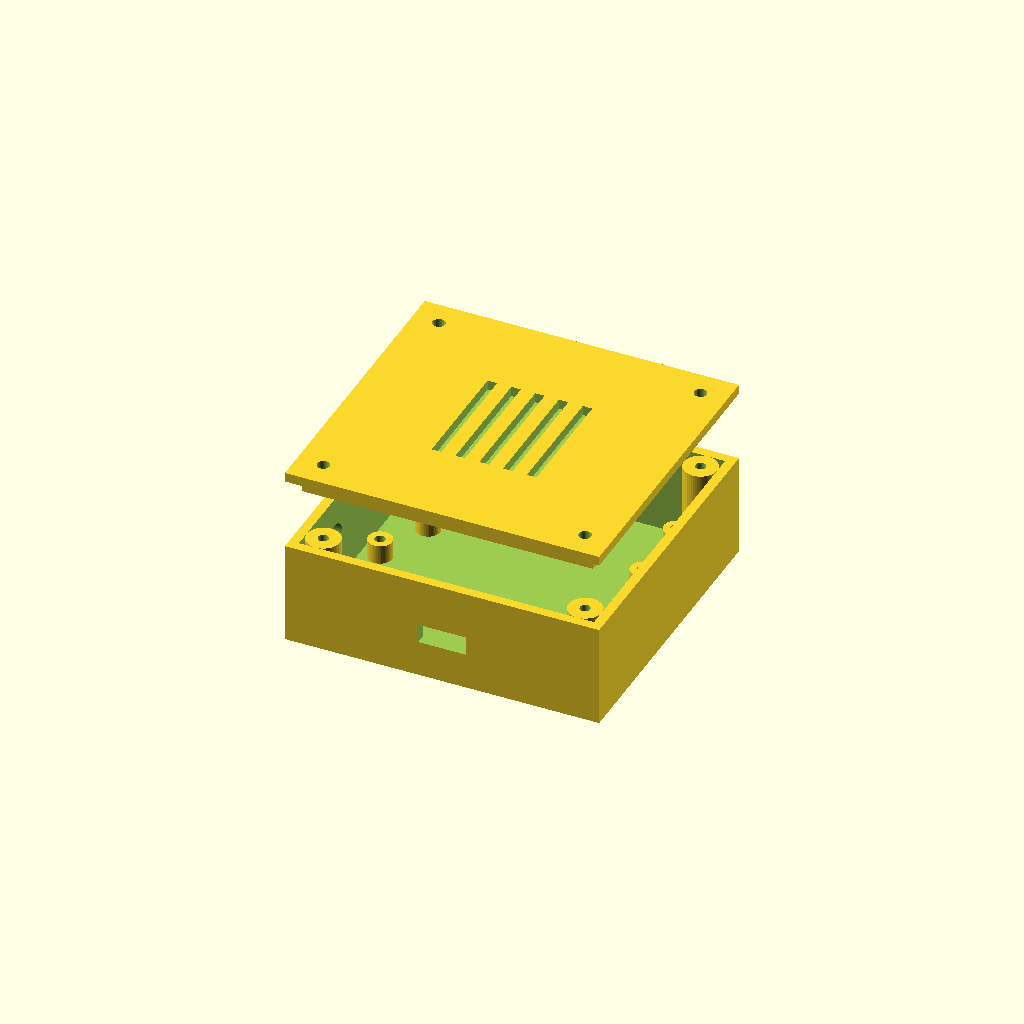
Cell 1: rendered with the file's own defaults.
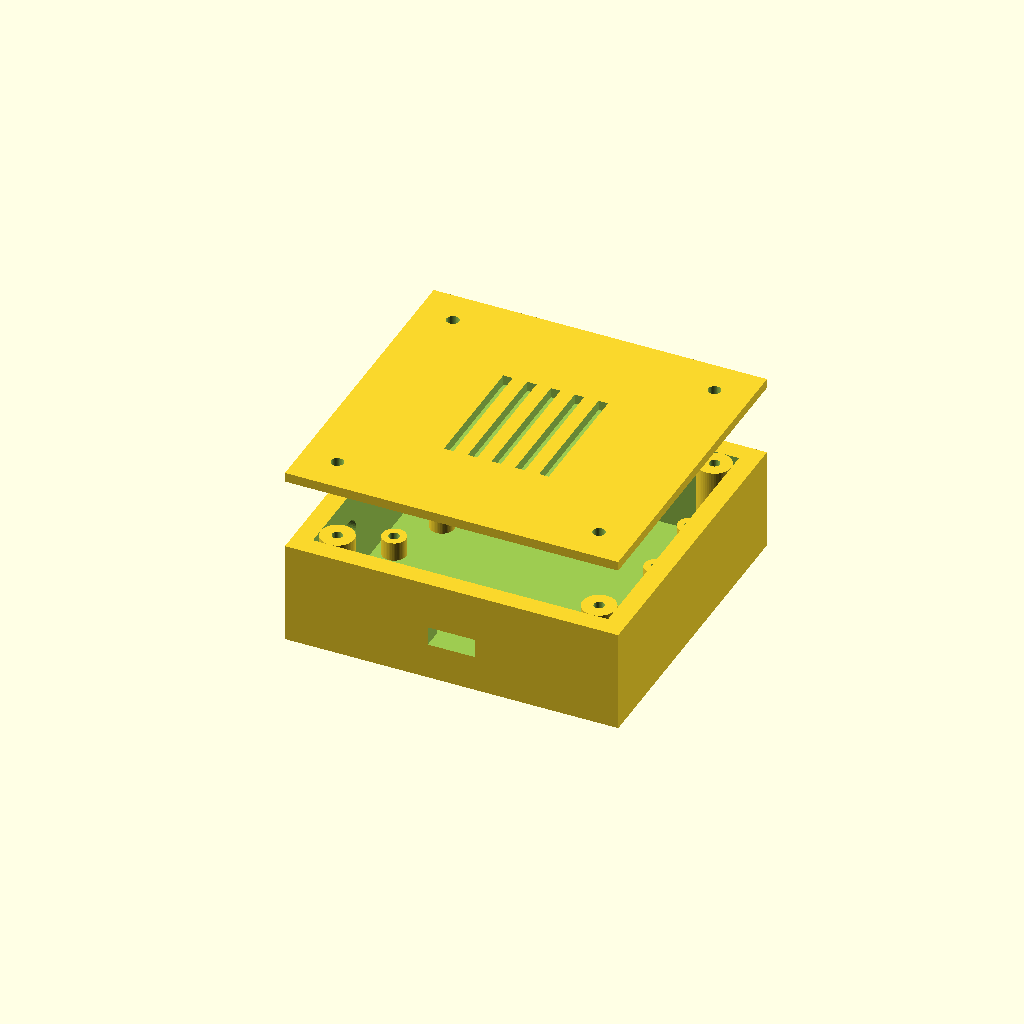
Cell 2 — wall set to 4, the other parameters unchanged.
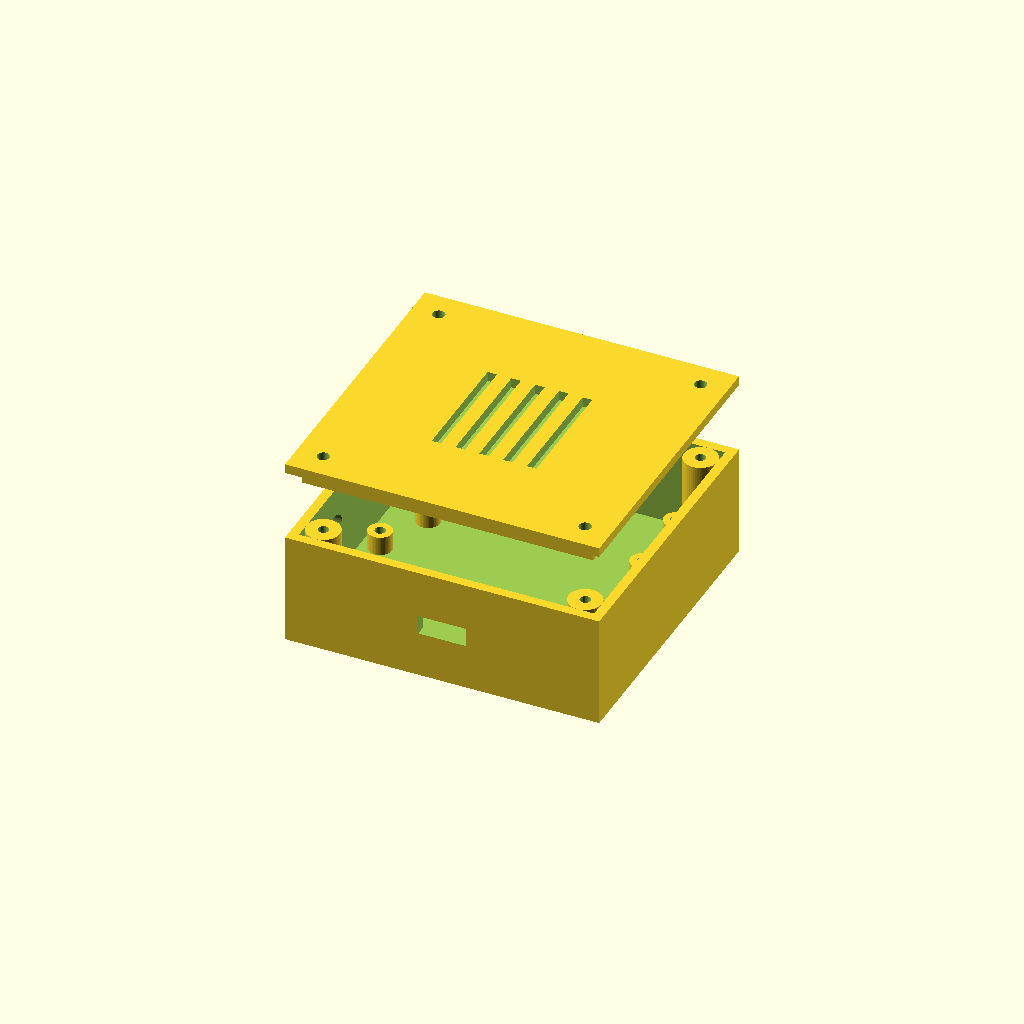
Cell 3: the same model with floor_t = 4.
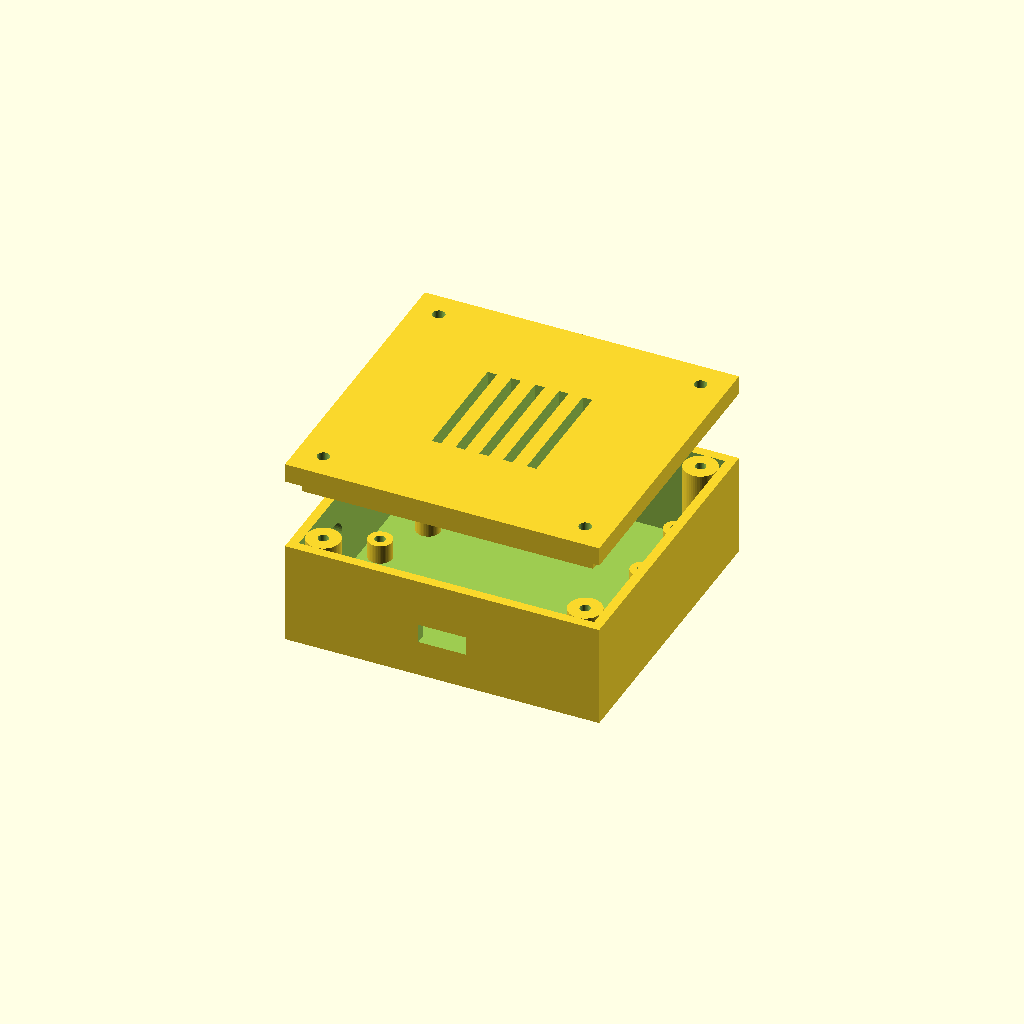
Cell 4 — lid_t set to 4, the other parameters unchanged.
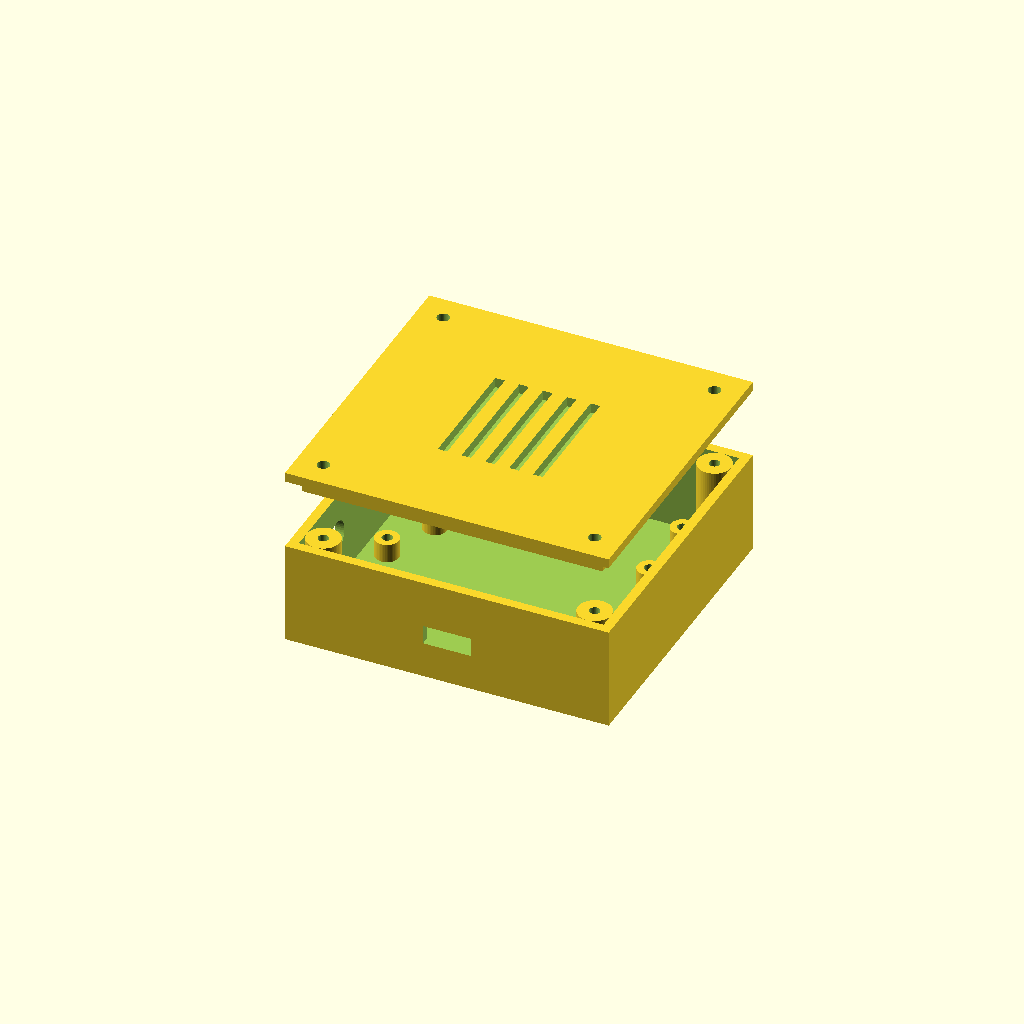
Cell 5 — board_clear set to 2, the other parameters unchanged.
One fixed orthographic camera (rotation 55°, 0°, 25°; colour scheme Cornfield) for every cell.
Source of the model, hardware/case.scad:
// ============================================================================
// Bacon BBS Pico cache node — parametric enclosure
// ----------------------------------------------------------------------------
// Holds a RAK19007 WisBlock base board (with RAK4631 core) and a Raspberry Pi
// Pico side-by-side in a tray, with a snap/screw lid, USB-C and antenna
// cutouts. Everything is driven by the variables below — print a test, check
// fit, tweak the numbers. Dimensions marked "VERIFY" should be confirmed
// against the board you actually have (calipers or datasheet) before printing
// the final.
//
// Render: set SHOW to "tray", "lid", or "both".
// Export each part to its own STL (set SHOW, then F6 -> export).
// ============================================================================

SHOW = "both";              // "tray" | "lid" | "both"
$fn = 48;                   // curve smoothness

// ---- Global shell ----------------------------------------------------------
wall        = 2.0;          // side wall thickness
floor_t     = 2.0;          // tray floor thickness
lid_t       = 2.0;          // lid top thickness
gap         = 0.4;          // print clearance between mating parts
board_clear = 1.0;          // clearance around each PCB inside the tray
part_gap    = 6.0;          // space between the two boards

// ---- Boards (L x W x PCB-thickness, mm) ------------------------------------
// RAK19007 base board: datasheet says 60 x 30 mm. VERIFY thickness/components.
rak_l = 60.0; rak_w = 30.0; rak_pcb = 1.6;
rak_comp_h = 12.0;          // tallest stuff above the RAK PCB (core module + USB) VERIFY

// Raspberry Pi Pico: 51.0 x 21.0 mm, 1.0 mm PCB.
pico_l = 51.0; pico_w = 21.0; pico_pcb = 1.0;
pico_comp_h = 6.0;          // headers / components above the Pico PCB VERIFY

// ---- Standoffs / mounting --------------------------------------------------
standoff_h  = 4.0;          // PCB sits this high off the floor (room for pins underneath)
standoff_od = 5.0;          // standoff outer diameter
screw_d     = 2.2;          // pilot hole for an M2 self-tapping screw (VERIFY hole pattern!)
hole_inset  = 3.0;          // mounting-hole inset from each PCB corner (VERIFY per board)

// ---- Port cutouts ----------------------------------------------------------
// USB-C on the RAK19007 is on one short (30 mm) end. Cutout in that wall.
usbc_w = 10.0; usbc_h = 4.0; usbc_z = standoff_h + rak_pcb;   // bottom of port above floor
antenna_d = 7.0;            // SMA bulkhead / antenna hole diameter (VERIFY)
antenna_z = standoff_h + 6; // antenna hole height up the wall

// ---- Lid fixing ------------------------------------------------------------
lid_screw_d   = 2.6;        // M2.5 clearance through the lid
lid_boss_od   = 7.0;        // screw boss diameter in the tray corners
lid_lip       = 3.0;        // how far the lid lip drops inside the tray

// ============================================================================
// Derived inner cavity
// ============================================================================
inner_l = max(rak_l, pico_l) + 2*board_clear;
inner_w = rak_w + part_gap + pico_w + 2*board_clear;
inner_h = standoff_h + max(rak_pcb + rak_comp_h, pico_pcb + pico_comp_h) + 2.0;

outer_l = inner_l + 2*wall;
outer_w = inner_w + 2*wall;
outer_h = floor_t + inner_h;

// Board origins (front-left corner of each PCB, in inner coordinates)
rak_x  = board_clear + (inner_l - 2*board_clear - rak_l)/2;
rak_y  = board_clear;
pico_x = board_clear + (inner_l - 2*board_clear - pico_l)/2;
pico_y = board_clear + rak_w + part_gap;

// ============================================================================
// Helpers
// ============================================================================
module standoff(x, y) {
    translate([x, y, floor_t])
        difference() {
            cylinder(h = standoff_h, d = standoff_od);
            translate([0,0,-0.1]) cylinder(h = standoff_h + 0.2, d = screw_d);
        }
}

// Four standoffs at a board's mounting-hole corners.
module board_standoffs(ox, oy, l, w) {
    for (dx = [hole_inset, l - hole_inset])
        for (dy = [hole_inset, w - hole_inset])
            standoff(wall + ox + dx, wall + oy + dy);
}

module lid_boss(x, y) {
    translate([x, y, floor_t])
        difference() {
            cylinder(h = inner_h, d = lid_boss_od);
            translate([0,0, inner_h - 8]) cylinder(h = 8.1, d = screw_d);
        }
}

// ============================================================================
// Tray
// ============================================================================
module tray() {
    difference() {
        // outer shell
        cube([outer_l, outer_w, outer_h]);
        // inner cavity
        translate([wall, wall, floor_t])
            cube([inner_l, inner_w, inner_h + 1]);
        // USB-C cutout in the front wall (RAK USB end, -Y side, over the RAK board)
        translate([wall + rak_x + rak_l/2 - usbc_w/2, -0.1, floor_t + usbc_z])
            cube([usbc_w, wall + 0.2, usbc_h]);
        // antenna hole in the left wall
        translate([-0.1, wall + rak_y + rak_w/2, floor_t + antenna_z])
            rotate([0,90,0]) cylinder(h = wall + 0.2, d = antenna_d);
    }
    // mounting standoffs
    board_standoffs(rak_x,  rak_y,  rak_l,  rak_w);
    board_standoffs(pico_x, pico_y, pico_l, pico_w);
    // lid screw bosses in the four corners
    lid_boss(wall + lid_boss_od/2,            wall + lid_boss_od/2);
    lid_boss(outer_l - wall - lid_boss_od/2,  wall + lid_boss_od/2);
    lid_boss(wall + lid_boss_od/2,            outer_w - wall - lid_boss_od/2);
    lid_boss(outer_l - wall - lid_boss_od/2,  outer_w - wall - lid_boss_od/2);
}

// ============================================================================
// Lid (printed separately, flipped)
// ============================================================================
module lid() {
    difference() {
        union() {
            // top plate
            cube([outer_l, outer_w, lid_t]);
            // lip that drops into the cavity
            translate([wall + gap, wall + gap, -lid_lip])
                cube([inner_l - 2*gap, inner_w - 2*gap, lid_lip]);
        }
        // screw clearance holes over the four bosses
        for (cx = [wall + lid_boss_od/2, outer_l - wall - lid_boss_od/2])
            for (cy = [wall + lid_boss_od/2, outer_w - wall - lid_boss_od/2])
                translate([cx, cy, -lid_lip - 0.1])
                    cylinder(h = lid_t + lid_lip + 0.2, d = lid_screw_d);
        // vent slots
        for (i = [-2:2])
            translate([outer_l/2 + i*5 - 1, outer_w*0.30, -0.1])
                cube([2, outer_w*0.40, lid_t + 0.2]);
    }
}

// ============================================================================
// Assembly preview
// ============================================================================
if (SHOW == "tray" || SHOW == "both") tray();
if (SHOW == "lid"  || SHOW == "both")
    translate([0, 0, SHOW == "both" ? outer_h + 15 : 0]) lid();

echo(str("Outer footprint: ", outer_l, " x ", outer_w, " x ", outer_h, " mm"));
Customizer parameters (derived from the source; name, type, default, range or options):
SHOW: string, default "both"
wall: number, default 2
floor_t: number, default 2
lid_t: number, default 2
gap: number, default 0.4
board_clear: number, default 1
part_gap: number, default 6
rak_comp_h: number, default 12
pico_comp_h: number, default 6
standoff_h: number, default 4
standoff_od: number, default 5
screw_d: number, default 2.2
hole_inset: number, default 3
antenna_d: number, default 7
lid_screw_d: number, default 2.6
lid_boss_od: number, default 7
lid_lip: number, default 3
